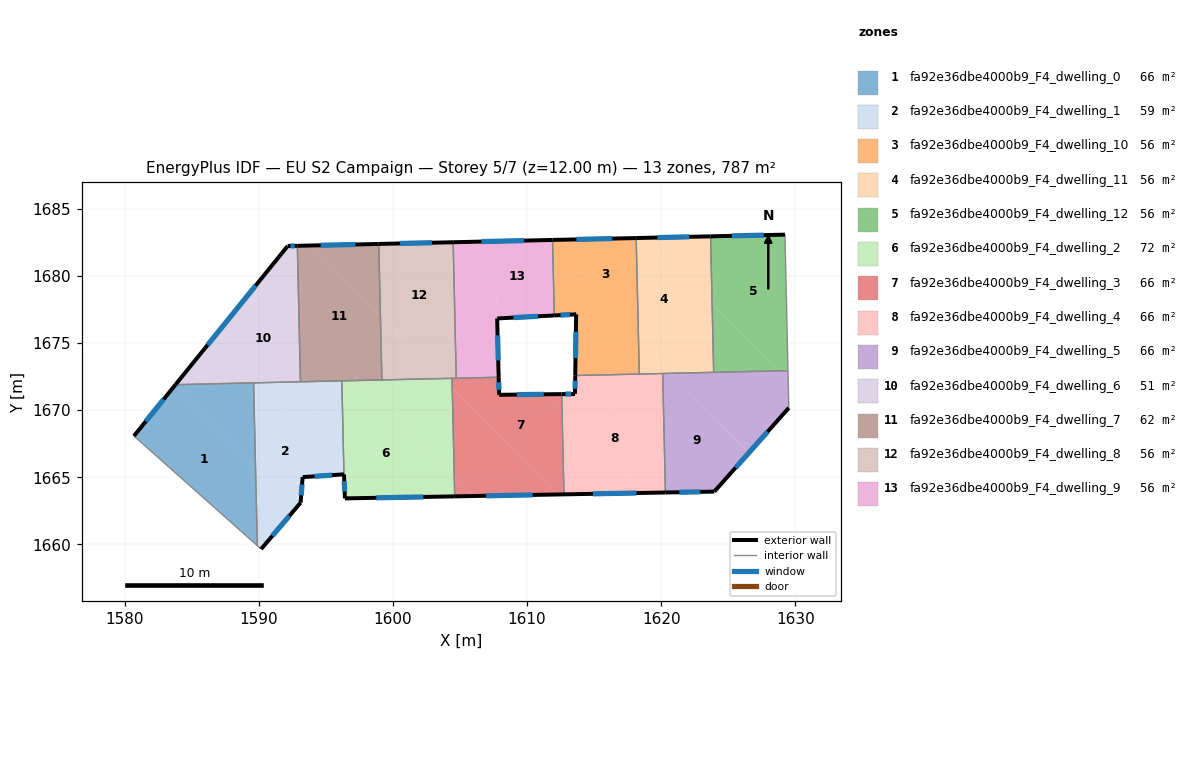
=== STOREY PLAN SPEC (per zone: floor XY polygon, exterior-wall plan segments, windows/doors) ===
zone 1: fa92e36dbe4000b9_F4_dwelling_0  (65.6 m²)
  floor: (1589.76, 1665.74) (1589.89, 1659.90) (1580.70, 1668.08) (1583.74, 1671.83)
  floor: (1589.62, 1672.01) (1589.76, 1665.74) (1583.74, 1671.83) (1583.79, 1671.90) (1589.59, 1672.03)
  exterior wall: (1583.79, 1671.90) – (1580.70, 1668.08)  [4.9 m]
    window: (1582.91, 1670.81) – (1581.58, 1669.17)  [2.7 m²]
  interior walls: 3
zone 2: fa92e36dbe4000b9_F4_dwelling_1  (59.0 m²)
  floor: (1589.62, 1672.01) (1596.34, 1665.22) (1593.27, 1665.01) (1593.12, 1663.11) (1592.77, 1662.70) (1589.76, 1665.74)
  floor: (1589.76, 1665.74) (1592.77, 1662.70) (1590.18, 1659.65) (1589.89, 1659.90)
  floor: (1596.19, 1672.19) (1596.21, 1671.34) (1593.22, 1668.37) (1589.62, 1672.01) (1589.62, 1672.04)
  floor: (1596.21, 1671.34) (1596.35, 1665.22) (1596.34, 1665.22) (1593.22, 1668.37)
  exterior wall: (1593.27, 1665.01) – (1596.35, 1665.22)  [3.1 m]
    window: (1594.15, 1665.07) – (1595.47, 1665.16)  [1.7 m²]
  exterior wall: (1593.12, 1663.11) – (1593.27, 1665.01)  [1.9 m]
    window: (1593.16, 1663.65) – (1593.23, 1664.47)  [1.1 m²]
  exterior wall: (1590.18, 1659.65) – (1593.12, 1663.11)  [4.5 m]
    window: (1591.02, 1660.64) – (1592.28, 1662.12)  [2.5 m²]
  interior walls: 5
zone 3: fa92e36dbe4000b9_F4_dwelling_10  (56.2 m²)
  floor: (1618.13, 1682.83) (1618.31, 1675.12) (1611.92, 1681.57) (1611.90, 1682.69)
  floor: (1613.59, 1672.91) (1613.91, 1672.59) (1613.59, 1672.58)
  floor: (1611.92, 1681.57) (1618.31, 1675.12) (1618.32, 1674.67) (1616.27, 1672.65) (1613.91, 1672.59) (1613.59, 1672.91) (1613.66, 1677.15) (1612.03, 1677.06)
  floor: (1618.32, 1674.67) (1618.36, 1672.69) (1616.27, 1672.65)
  exterior wall: (1618.13, 1682.83) – (1611.90, 1682.69)  [6.2 m]
    window: (1616.35, 1682.79) – (1613.68, 1682.73)  [3.4 m²]
  exterior wall: (1613.66, 1677.15) – (1613.59, 1672.58)  [4.6 m]
    window: (1613.64, 1675.84) – (1613.61, 1673.89)  [2.5 m²]
  exterior wall: (1612.03, 1677.06) – (1613.66, 1677.15)  [1.6 m]
    window: (1612.49, 1677.08) – (1613.19, 1677.12)  [0.9 m²]
  interior walls: 3
zone 4: fa92e36dbe4000b9_F4_dwelling_11  (56.2 m²)
  floor: (1623.79, 1677.92) (1623.91, 1672.82) (1620.66, 1672.75) (1619.54, 1673.88) (1623.70, 1678.00)
  floor: (1618.91, 1682.85) (1623.70, 1678.00) (1619.54, 1673.88) (1618.31, 1675.12) (1618.13, 1682.83)
  floor: (1623.68, 1682.96) (1623.79, 1677.92) (1618.91, 1682.85)
  floor: (1618.31, 1675.12) (1618.54, 1674.89) (1618.32, 1674.67)
  floor: (1618.54, 1674.89) (1618.31, 1675.12) (1620.66, 1672.75) (1618.36, 1672.69) (1618.32, 1674.67)
  exterior wall: (1623.68, 1682.96) – (1618.13, 1682.83)  [5.5 m]
    window: (1622.09, 1682.92) – (1619.72, 1682.87)  [3.1 m²]
  interior walls: 4
zone 5: fa92e36dbe4000b9_F4_dwelling_12  (56.2 m²)
  floor: (1629.22, 1683.08) (1629.45, 1672.95) (1628.73, 1672.93) (1623.79, 1677.92) (1623.68, 1682.96)
  floor: (1623.79, 1677.92) (1628.73, 1672.93) (1623.91, 1672.82)
  exterior wall: (1629.22, 1683.08) – (1623.68, 1682.96)  [5.5 m]
    window: (1627.64, 1683.05) – (1625.26, 1682.99)  [3.1 m²]
  interior walls: 3
zone 6: fa92e36dbe4000b9_F4_dwelling_2  (72.1 m²)
  floor: (1597.49, 1672.22) (1604.57, 1665.06) (1604.61, 1663.58) (1596.42, 1663.42) (1596.35, 1665.22) (1596.21, 1671.34) (1597.09, 1672.21)
  floor: (1604.42, 1671.64) (1604.57, 1665.06) (1598.79, 1670.90) (1600.19, 1672.28) (1603.72, 1672.36)
  floor: (1597.09, 1672.21) (1596.21, 1671.34) (1596.19, 1672.19)
  floor: (1600.19, 1672.28) (1598.79, 1670.90) (1597.49, 1672.22)
  floor: (1604.41, 1672.37) (1604.42, 1671.64) (1603.72, 1672.36)
  exterior wall: (1596.42, 1663.42) – (1604.61, 1663.58)  [8.2 m]
    window: (1598.76, 1663.47) – (1602.27, 1663.53)  [4.5 m²]
  exterior wall: (1596.35, 1665.22) – (1596.42, 1663.42)  [1.8 m]
    window: (1596.37, 1664.70) – (1596.40, 1663.94)  [1.0 m²]
  interior walls: 4
zone 7: fa92e36dbe4000b9_F4_dwelling_3  (65.6 m²)
  floor: (1611.25, 1671.18) (1612.61, 1669.81) (1612.75, 1663.72) (1612.27, 1663.72) (1604.42, 1671.64) (1604.41, 1672.37) (1607.88, 1672.45) (1607.91, 1671.17) (1607.92, 1671.14) (1607.94, 1671.14)
  floor: (1604.57, 1665.06) (1606.02, 1663.60) (1604.61, 1663.58)
  floor: (1612.58, 1671.20) (1612.61, 1669.81) (1611.25, 1671.18)
  floor: (1604.42, 1671.64) (1612.27, 1663.72) (1606.02, 1663.60) (1604.57, 1665.06)
  exterior wall: (1607.92, 1671.14) – (1607.88, 1672.45)  [1.3 m]
    window: (1607.91, 1671.52) – (1607.89, 1672.08)  [0.7 m²]
  exterior wall: (1612.58, 1671.20) – (1607.92, 1671.14)  [4.7 m]
    window: (1611.25, 1671.18) – (1609.25, 1671.16)  [2.6 m²]
  exterior wall: (1604.61, 1663.58) – (1612.75, 1663.72)  [8.1 m]
    window: (1606.93, 1663.62) – (1610.42, 1663.68)  [4.5 m²]
  interior walls: 4
zone 8: fa92e36dbe4000b9_F4_dwelling_4  (65.6 m²)
  floor: (1613.91, 1672.59) (1620.26, 1666.17) (1620.31, 1663.86) (1618.52, 1663.83) (1612.61, 1669.81) (1612.58, 1671.20) (1613.57, 1671.21) (1613.59, 1672.58)
  floor: (1612.61, 1669.81) (1618.52, 1663.83) (1612.75, 1663.72)
  floor: (1620.11, 1672.73) (1620.26, 1666.17) (1615.05, 1671.44) (1616.27, 1672.65)
  floor: (1616.27, 1672.65) (1615.05, 1671.44) (1613.91, 1672.59)
  exterior wall: (1613.59, 1672.58) – (1613.57, 1671.21)  [1.4 m]
    window: (1613.58, 1672.19) – (1613.57, 1671.60)  [0.8 m²]
  exterior wall: (1612.75, 1663.72) – (1620.31, 1663.86)  [7.6 m]
    window: (1614.91, 1663.76) – (1618.15, 1663.82)  [4.2 m²]
  exterior wall: (1613.57, 1671.21) – (1612.58, 1671.20)  [1.0 m]
    window: (1613.28, 1671.20) – (1612.86, 1671.20)  [0.5 m²]
  interior walls: 4
zone 9: fa92e36dbe4000b9_F4_dwelling_5  (65.6 m²)
  floor: (1620.66, 1672.75) (1626.53, 1666.82) (1623.96, 1663.93) (1622.50, 1663.90) (1620.26, 1666.17) (1620.11, 1672.73)
  floor: (1629.46, 1672.19) (1629.51, 1670.17) (1626.53, 1666.82) (1620.66, 1672.75) (1628.73, 1672.93)
  floor: (1620.26, 1666.17) (1622.50, 1663.90) (1620.31, 1663.86)
  floor: (1629.45, 1672.95) (1629.46, 1672.19) (1628.73, 1672.93)
  exterior wall: (1623.96, 1663.93) – (1629.51, 1670.17)  [8.4 m]
    window: (1625.54, 1665.71) – (1627.92, 1668.39)  [4.6 m²]
  exterior wall: (1620.31, 1663.86) – (1623.96, 1663.93)  [3.6 m]
    window: (1621.35, 1663.88) – (1622.91, 1663.91)  [2.0 m²]
  interior walls: 4
zone 10: fa92e36dbe4000b9_F4_dwelling_6  (50.9 m²)
  floor: (1593.00, 1676.75) (1593.11, 1672.12) (1589.59, 1672.03) (1586.46, 1675.20) (1590.10, 1679.69)
  floor: (1592.88, 1682.25) (1593.00, 1676.75) (1590.10, 1679.69) (1592.16, 1682.24)
  floor: (1586.46, 1675.20) (1589.59, 1672.03) (1583.79, 1671.90)
  exterior wall: (1592.16, 1682.24) – (1583.79, 1671.90)  [13.3 m]
    window: (1589.77, 1679.28) – (1586.18, 1674.85)  [7.3 m²]
  exterior wall: (1592.88, 1682.25) – (1592.16, 1682.24)  [0.7 m]
    window: (1592.67, 1682.25) – (1592.36, 1682.24)  [0.4 m²]
  interior walls: 3
zone 11: fa92e36dbe4000b9_F4_dwelling_7  (61.6 m²)
  floor: (1599.07, 1677.05) (1599.18, 1672.25) (1597.49, 1672.22) (1593.00, 1676.75) (1592.88, 1682.25) (1593.90, 1682.27)
  floor: (1597.30, 1672.41) (1597.49, 1672.22) (1597.09, 1672.21)
  floor: (1598.95, 1682.39) (1599.07, 1677.05) (1593.90, 1682.27)
  floor: (1593.00, 1676.75) (1597.30, 1672.41) (1597.09, 1672.21) (1593.11, 1672.12)
  exterior wall: (1598.95, 1682.39) – (1592.88, 1682.25)  [6.1 m]
    window: (1597.21, 1682.35) – (1594.61, 1682.29)  [3.3 m²]
  interior walls: 4
zone 12: fa92e36dbe4000b9_F4_dwelling_8  (56.2 m²)
  floor: (1604.49, 1682.52) (1604.66, 1675.21) (1602.75, 1673.33) (1599.07, 1677.05) (1598.95, 1682.39)
  floor: (1599.07, 1677.05) (1602.01, 1674.08) (1600.19, 1672.28) (1599.18, 1672.25)
  floor: (1604.66, 1675.21) (1604.72, 1672.38) (1603.72, 1672.36) (1602.75, 1673.33)
  floor: (1602.01, 1674.08) (1603.72, 1672.36) (1600.19, 1672.28)
  exterior wall: (1604.49, 1682.52) – (1598.95, 1682.39)  [5.5 m]
    window: (1602.91, 1682.48) – (1600.53, 1682.43)  [3.1 m²]
  interior walls: 4
zone 13: fa92e36dbe4000b9_F4_dwelling_9  (56.2 m²)
  floor: (1605.37, 1682.54) (1607.75, 1678.28) (1604.66, 1675.21) (1604.49, 1682.52)
  floor: (1611.92, 1681.57) (1612.03, 1677.06) (1607.77, 1676.83) (1607.73, 1678.26) (1607.75, 1678.28) (1605.37, 1682.54) (1610.84, 1682.66)
  floor: (1607.73, 1678.26) (1607.88, 1672.45) (1604.72, 1672.38) (1604.66, 1675.21)
  floor: (1611.90, 1682.69) (1611.92, 1681.57) (1610.84, 1682.66)
  exterior wall: (1611.90, 1682.69) – (1604.49, 1682.52)  [7.4 m]
    window: (1609.78, 1682.64) – (1606.61, 1682.57)  [4.1 m²]
  exterior wall: (1607.77, 1676.83) – (1612.03, 1677.06)  [4.3 m]
    window: (1608.99, 1676.90) – (1610.81, 1677.00)  [2.3 m²]
  exterior wall: (1607.88, 1672.45) – (1607.77, 1676.83)  [4.4 m]
    window: (1607.85, 1673.70) – (1607.80, 1675.58)  [2.4 m²]
  interior walls: 3

=== DERIVED (storey summary) ===
Building: EU S2 Campaign
Storey: 5 of 7  (floor level z = 12.00 m)
Storey gross floor area: 787.0 m²
Zones on this storey: 13
  - fa92e36dbe4000b9_F4_dwelling_0: floor 65.6 m²; exterior wall 4.9 m (14.8 m²); 1 window(s) 2.7 m²; WWR 18.4%
  - fa92e36dbe4000b9_F4_dwelling_1: floor 59.0 m²; exterior wall 9.5 m (28.6 m²); 3 window(s) 5.3 m²; WWR 18.4%
  - fa92e36dbe4000b9_F4_dwelling_10: floor 56.2 m²; exterior wall 12.4 m (37.3 m²); 3 window(s) 6.9 m²; WWR 18.4%
  - fa92e36dbe4000b9_F4_dwelling_11: floor 56.2 m²; exterior wall 5.5 m (16.6 m²); 1 window(s) 3.1 m²; WWR 18.4%
  - fa92e36dbe4000b9_F4_dwelling_12: floor 56.2 m²; exterior wall 5.5 m (16.6 m²); 1 window(s) 3.1 m²; WWR 18.4%
  - fa92e36dbe4000b9_F4_dwelling_2: floor 72.1 m²; exterior wall 10.0 m (29.9 m²); 2 window(s) 5.5 m²; WWR 18.4%
  - fa92e36dbe4000b9_F4_dwelling_3: floor 65.6 m²; exterior wall 14.1 m (42.3 m²); 3 window(s) 7.8 m²; WWR 18.4%
  - fa92e36dbe4000b9_F4_dwelling_4: floor 65.6 m²; exterior wall 9.9 m (29.8 m²); 3 window(s) 5.5 m²; WWR 18.4%
  - fa92e36dbe4000b9_F4_dwelling_5: floor 65.6 m²; exterior wall 12.0 m (36.0 m²); 2 window(s) 6.6 m²; WWR 18.4%
  - fa92e36dbe4000b9_F4_dwelling_6: floor 50.9 m²; exterior wall 14.0 m (42.0 m²); 2 window(s) 7.7 m²; WWR 18.4%
  - fa92e36dbe4000b9_F4_dwelling_7: floor 61.6 m²; exterior wall 6.1 m (18.2 m²); 1 window(s) 3.3 m²; WWR 18.4%
  - fa92e36dbe4000b9_F4_dwelling_8: floor 56.2 m²; exterior wall 5.5 m (16.6 m²); 1 window(s) 3.1 m²; WWR 18.4%
  - fa92e36dbe4000b9_F4_dwelling_9: floor 56.2 m²; exterior wall 16.1 m (48.2 m²); 3 window(s) 8.8 m²; WWR 18.4%
Zone adjacency (shared interzone walls):
  - fa92e36dbe4000b9_F4_dwelling_0 ↔ fa92e36dbe4000b9_F4_dwelling_1
  - fa92e36dbe4000b9_F4_dwelling_0 ↔ fa92e36dbe4000b9_F4_dwelling_6
  - fa92e36dbe4000b9_F4_dwelling_1 ↔ fa92e36dbe4000b9_F4_dwelling_2
  - fa92e36dbe4000b9_F4_dwelling_1 ↔ fa92e36dbe4000b9_F4_dwelling_6
  - fa92e36dbe4000b9_F4_dwelling_1 ↔ fa92e36dbe4000b9_F4_dwelling_7
  - fa92e36dbe4000b9_F4_dwelling_10 ↔ fa92e36dbe4000b9_F4_dwelling_11
  - fa92e36dbe4000b9_F4_dwelling_10 ↔ fa92e36dbe4000b9_F4_dwelling_4
  - fa92e36dbe4000b9_F4_dwelling_10 ↔ fa92e36dbe4000b9_F4_dwelling_9
  - fa92e36dbe4000b9_F4_dwelling_11 ↔ fa92e36dbe4000b9_F4_dwelling_12
  - fa92e36dbe4000b9_F4_dwelling_11 ↔ fa92e36dbe4000b9_F4_dwelling_4
  - fa92e36dbe4000b9_F4_dwelling_11 ↔ fa92e36dbe4000b9_F4_dwelling_5
  - fa92e36dbe4000b9_F4_dwelling_12 ↔ fa92e36dbe4000b9_F4_dwelling_5
  - fa92e36dbe4000b9_F4_dwelling_2 ↔ fa92e36dbe4000b9_F4_dwelling_3
  - fa92e36dbe4000b9_F4_dwelling_2 ↔ fa92e36dbe4000b9_F4_dwelling_7
  - fa92e36dbe4000b9_F4_dwelling_2 ↔ fa92e36dbe4000b9_F4_dwelling_8
  - fa92e36dbe4000b9_F4_dwelling_3 ↔ fa92e36dbe4000b9_F4_dwelling_4
  - fa92e36dbe4000b9_F4_dwelling_3 ↔ fa92e36dbe4000b9_F4_dwelling_8
  - fa92e36dbe4000b9_F4_dwelling_3 ↔ fa92e36dbe4000b9_F4_dwelling_9
  - fa92e36dbe4000b9_F4_dwelling_4 ↔ fa92e36dbe4000b9_F4_dwelling_5
  - fa92e36dbe4000b9_F4_dwelling_6 ↔ fa92e36dbe4000b9_F4_dwelling_7
  - fa92e36dbe4000b9_F4_dwelling_7 ↔ fa92e36dbe4000b9_F4_dwelling_8
  - fa92e36dbe4000b9_F4_dwelling_8 ↔ fa92e36dbe4000b9_F4_dwelling_9